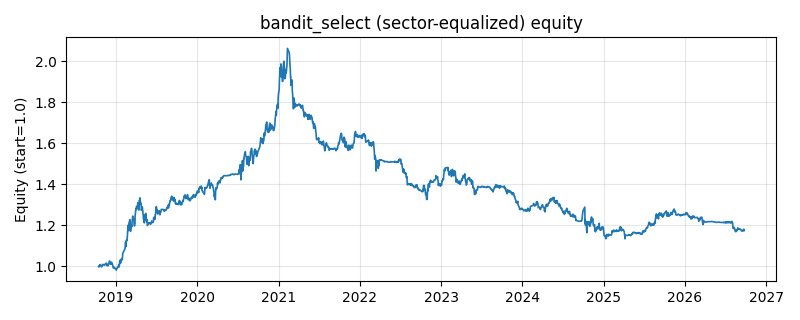

Data behind this chart, as committed beside it:
date, equity
2018-10-16, 0.9999
2018-10-17, 1.001
2018-10-18, 0.9981
2018-10-19, 1.003
2018-10-22, 1.009
2018-10-23, 1.005
2018-10-24, 1.005
2018-10-25, 1.004
2018-10-26, 1.003
2018-10-29, 0.998
2018-10-30, 0.9987
2018-10-31, 1.002
2018-11-01, 1.004
2018-11-02, 1.01
2018-11-05, 1.01
2018-11-06, 1.009
2018-11-07, 1.008
2018-11-08, 1.008
2018-11-09, 1.007
2018-11-12, 1.009
2018-11-13, 1.01
2018-11-14, 1.008
2018-11-15, 1.011
2018-11-16, 1.013
2018-11-19, 1.016
2018-11-20, 1.009
2018-11-21, 1.012
2018-11-22, 1.011
2018-11-23, 1.004
2018-11-26, 1.004
2018-11-27, 1.004
2018-11-28, 1.011
2018-11-29, 1.008
2018-11-30, 1.013
2018-12-03, 1.025
2018-12-04, 1.025
2018-12-05, 1.026
2018-12-06, 1.014
2018-12-07, 1.014
2018-12-10, 1.011
2018-12-11, 1.012
2018-12-12, 1.013
2018-12-13, 1.021
2018-12-14, 1.013
2018-12-17, 1.01
2018-12-18, 1.007
2018-12-19, 0.9991
2018-12-20, 0.9967
2018-12-21, 0.9927
2018-12-24, 0.9967
2018-12-25, 0.9949
2018-12-26, 0.9929
2018-12-27, 0.9906
2018-12-28, 0.9922
2019-01-02, 0.9862
2019-01-03, 0.9819
2019-01-04, 0.9885
2019-01-07, 0.9911
2019-01-08, 0.9916
2019-01-09, 0.9983
... 1,871 more rows
